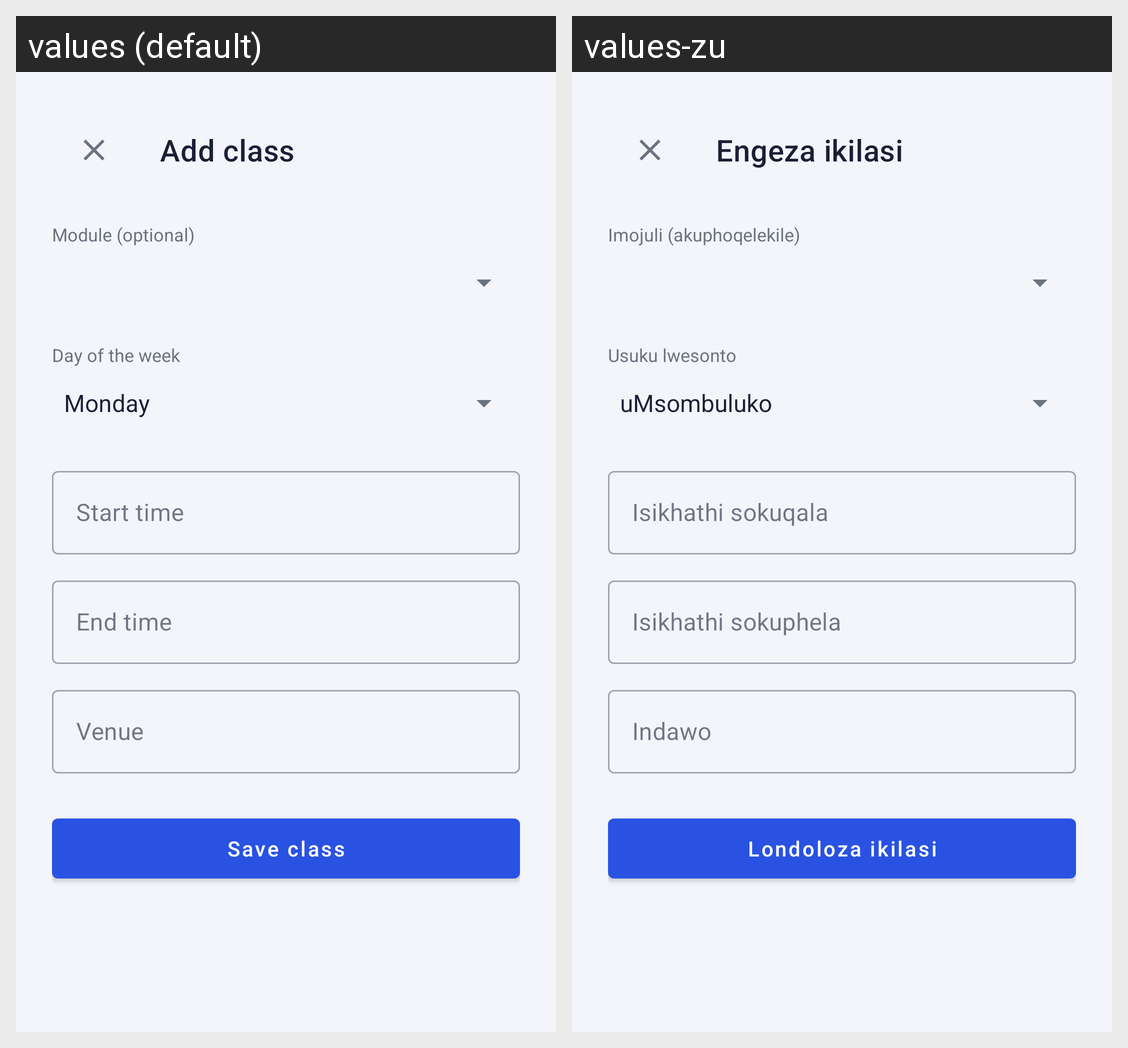

Locale-by-locale string values for the Android screen shown in this grid:
Android screen res/layout/activity_add_edit_timetable.xml rendered under 2 locales, left to right: values (default), values-zu. Device: Nexus 5 (rendered at 1080×1920; each locale shown at half size, 540×960, under a caption strip naming it); theme Theme.StudentAssistant.
Strings drawn on this screen, with the default value and each locale's value (text and hints the layout hard-codes, and strings that could not be matched under every locale, appear in the picture but are not listed):

add_class_title
  values: Add class
  values-zu: Engeza ikilasi

select_module_hint
  values: Module (optional)
  values-zu: Imojuli (akuphoqelekile)

day_of_week_hint
  values: Day of the week
  values-zu: Usuku lwesonto

start_time_hint
  values: Start time
  values-zu: Isikhathi sokuqala

end_time_hint
  values: End time
  values-zu: Isikhathi sokuphela

venue_hint
  values: Venue
  values-zu: Indawo

save_class_button
  values: Save class
  values-zu: Londoloza ikilasi
